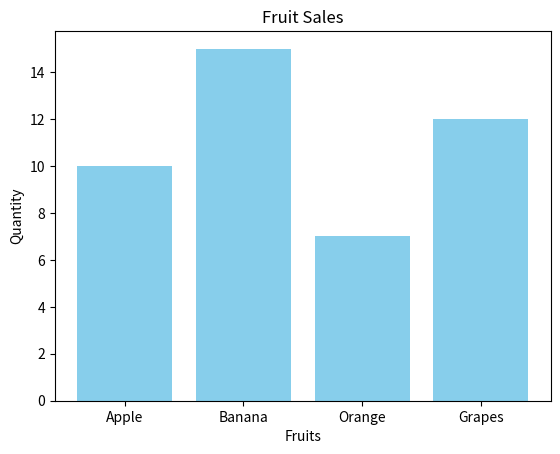

Reproduce this figure in Python.
import matplotlib.pyplot as plt

x = ['Apple', 'Banana', 'Orange', 'Grapes']
y = [10, 15, 7, 12]

plt.bar(x, y, color='skyblue')
plt.title('Fruit Sales')
plt.xlabel('Fruits')
plt.ylabel('Quantity')
plt.show()
